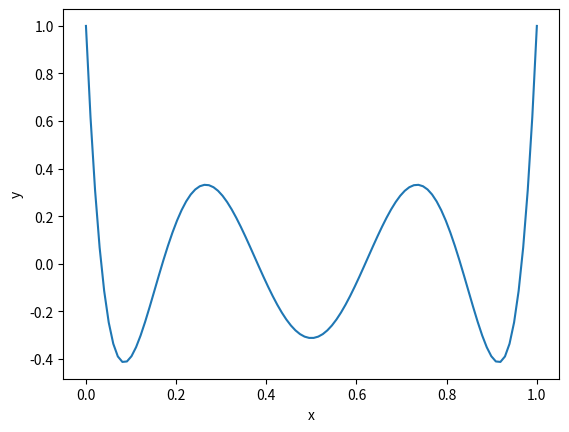

Python code for this plot:
# -*- coding: utf-8 -*-

# Consider the sixth-order polynomial

# There is no general formula for the roots of a sixth-order polynomial, but one can find them
# easily enough using a computer.
# (a) Make a plot of P (x) from x = 0 to x = 1 and by inspecting it find rough values for the
# six roots of the polynomial, that is, the points at which P (x) = 0.

# (b) Implement newton_root() that finds a root of a function using Newton's method.
# Then, write function find_P_roots() that finds all six roots of P (x).

import numpy as np
import matplotlib.pyplot as plt
def P(x):
    return 924*x**6 - 2772*x**5 + 3150*x**4 - 1680*x**3 + 420*x**2 - 42*x + 1

# plotting
x=np.linspace (0, 1, 100)
# raise NotImplementedError()
plt.plot (x, P (x))
plt.xlabel('x')
plt.ylabel('y')
# plt.show ()


def df1(x):
    return 5544*x**5-13860*x**4+12600*x**3-5040*x**2+840*x-42


def newton_root(f, df, x_init, accuracy):
    """ Newton's method. Finds a root of function f.
    Args:
        f (function): the function
        df (function): derivative of f
        x_init (float): initial guess for the root
        accuracy (float): target value for the error
    Returns
        float: value of the root"""
    x = 0.0
    x=x_init
    delta=f (x_init)/df (x_init)

    while abs (delta)>accuracy:
        delta=f (x)/df (x)
        x-=delta

    return x


def find_P_roots():
    """ Finds all roots of P(x) using Newton's method
    Returns
        numpy float array: values of the roots"""
    roots = None
    roots_guess=[0.05, 0.2, 0.4, 0.6, 0.8, 0.95]
    acc=1e-10
    roots=[]
    for i in roots_guess:
        root=newton_root (P, df1, i, acc)
        roots.append (root)
    roots=np.array (roots)
    print (roots)
    return roots




# validation
def g(x): return np.sin(x)
def gd(x): return np.cos(x)
root = newton_root(g,gd,3,1e-11)
assert abs(root-np.pi) < 1e-5
assert abs(g(root)) < 1e-10

# Finding the roots of P(x)
roots = find_P_roots()
value_at_roots = P(roots)
for root, value in zip(roots,value_at_roots):
    print("x = {:.16f}, P(x) = {:.16f}".format(root, value))
